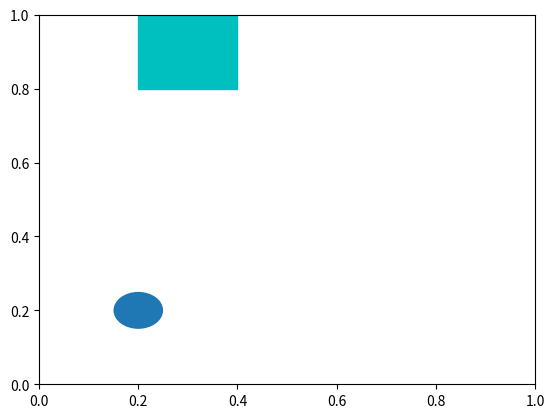

Reproduce this figure in Python. (Note: this script raises an exception after producing the figure.)
'''
生成形状patches
'''
import numpy as np
import matplotlib.pyplot as plt
import matplotlib.patches as mpatches

fig, ax = plt.subplots()

xy1 = np.array([0.2,0.2])
xy2 = np.array([0.2,0.8])
xy3 = np.array([0.8,0.2])
xy4 = np.array([0.8,0.8])

circle = mpatches.Circle(xy1,0.05)
ax.add_patch(circle)

rect = mpatches.Rectangle(xy2,0.2,0.2, color='c')
ax.add_patch(rect)

polygon = mpatches.RegularPolygon(xy3,5,0.1, color='g')
ax.add_patch(polygon)

ellipse = mpatches.Ellipse(xy4,0.4,0.2,color='y')
ax.add_patch(ellipse)

ax.grid(True)
plt.axis('equal')


plt.show()



